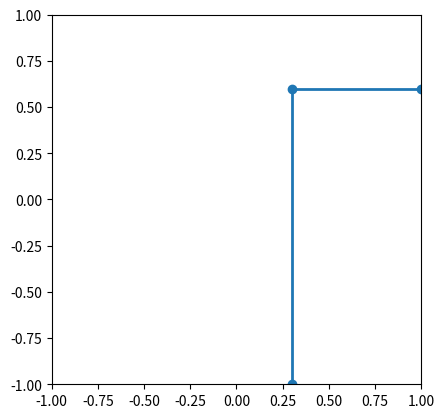

The script that saved this image:
import math
from scipy.integrate import solve_ivp
import numpy as np
from matplotlib.animation import FuncAnimation
# --- Numerical solution and coordinates ---
import matplotlib.pyplot as plt
from sympy import fps

def simulate_pendulum(L_extention_x = 0.3, L_extention_y = 0.6, m= 2, k_x=4, k_y=6, t_max=600, fps=60):
    def f(t, y):
        x = y[0]
        v = y[1]
        dxdt = v
        dvdt = -(k_x / m) * x
        return [dxdt, dvdt]
    t_eval = np.linspace(0.0, t_max, int(t_max * fps))
    sol = solve_ivp(f, (0.0, t_max), [L_extention_x, 0], t_eval=t_eval)
    x = sol.y[0]
    
    def f(t, y):
        x = y[0]
        v = y[1]
        dxdt = v
        dvdt = -(k_y / m) * x
        return [dxdt, dvdt]
    t_eval = np.linspace(0.0, t_max, int(t_max * fps))
    sol = solve_ivp(f, (0.0, t_max), [L_extention_y, 0], t_eval=t_eval)
    y = sol.y[0]
    
    vertical_spring_y = np.zeros_like(x)
    vertical_spring_y -= 1
    vertical_spring_x = x
    
    
    horizontal_spring_x = np.zeros_like(y)
    horizontal_spring_x += 1
    
    horizontal_spring_y = y
    
    return t_eval, x, y, vertical_spring_x, vertical_spring_y, horizontal_spring_x, horizontal_spring_y
t_eval, x, y, vertical_spring_x, vertical_spring_y, horizontal_spring_x, horizontal_spring_y = simulate_pendulum()

fig, ax = plt.subplots()
ax.set_aspect("equal", adjustable="box")
ax.set_xlim(-1, 1)
ax.set_ylim(-1, 1)

line, = ax.plot([], [], "o-", lw=2, color="tab:blue")
def update(i):
    x_coords = [vertical_spring_x[i], x[i], horizontal_spring_x[i]]
    y_coords = [vertical_spring_y[i], y[i], horizontal_spring_y[i]]
    line.set_data(x_coords, y_coords)
    return (line,)

ani = FuncAnimation(fig, update, frames=len(t_eval), interval=1000/60, blit=True)
plt.show()
